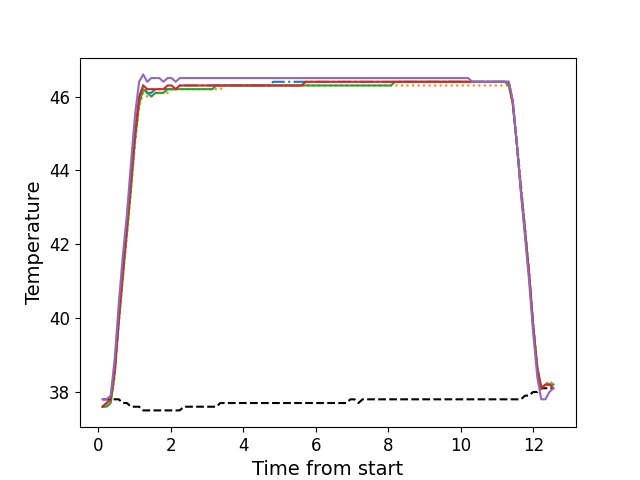

Values plotted in this chart, from the file beside it:
, times, neutral, z1, z2, z3, z4, z5
0, 0.1136, 37.8, 37.6, 37.6, 37.6, 37.6, 37.8
1, 0.2252, 37.8, 37.7, 37.6, 37.6, 37.7, 37.8
2, 0.3379, 37.8, 37.8, 37.7, 37.7, 37.8, 37.9
3, 0.4495, 37.8, 38.6, 38.4, 38.5, 38.6, 38.9
4, 0.5621, 37.8, 40.0, 39.8, 39.9, 40.0, 40.4
5, 0.6737, 37.7, 41.3, 41.1, 41.1, 41.3, 41.7
6, 0.7854, 37.7, 42.4, 42.2, 42.3, 42.5, 42.8
7, 0.898, 37.6, 43.7, 43.4, 43.5, 43.8, 44.2
8, 1.009, 37.6, 45.0, 44.7, 44.8, 45.0, 45.5
9, 1.122, 37.6, 45.9, 45.7, 45.8, 46.0, 46.4
10, 1.234, 37.5, 46.3, 46.1, 46.2, 46.3, 46.6
11, 1.346, 37.5, 46.1, 46.0, 46.1, 46.2, 46.4
12, 1.458, 37.5, 46.1, 46.0, 46.0, 46.2, 46.5
13, 1.571, 37.5, 46.2, 46.1, 46.1, 46.2, 46.5
14, 1.682, 37.5, 46.2, 46.1, 46.1, 46.2, 46.5
15, 1.794, 37.5, 46.2, 46.1, 46.1, 46.2, 46.4
16, 1.907, 37.5, 46.2, 46.1, 46.2, 46.3, 46.5
17, 2.019, 37.5, 46.2, 46.2, 46.2, 46.3, 46.5
18, 2.131, 37.5, 46.2, 46.2, 46.2, 46.2, 46.4
19, 2.243, 37.5, 46.3, 46.2, 46.2, 46.3, 46.5
20, 2.354, 37.6, 46.3, 46.2, 46.2, 46.3, 46.5
21, 2.467, 37.6, 46.3, 46.2, 46.2, 46.3, 46.5
22, 2.579, 37.6, 46.3, 46.2, 46.2, 46.3, 46.5
23, 2.691, 37.6, 46.3, 46.2, 46.2, 46.3, 46.5
24, 2.803, 37.6, 46.3, 46.2, 46.2, 46.3, 46.5
25, 2.915, 37.6, 46.3, 46.2, 46.2, 46.3, 46.5
26, 3.027, 37.6, 46.3, 46.2, 46.2, 46.3, 46.5
27, 3.139, 37.6, 46.3, 46.2, 46.2, 46.3, 46.5
28, 3.251, 37.6, 46.3, 46.2, 46.3, 46.3, 46.5
29, 3.363, 37.7, 46.3, 46.2, 46.3, 46.3, 46.5
30, 3.475, 37.7, 46.3, 46.3, 46.3, 46.3, 46.5
31, 3.588, 37.7, 46.3, 46.3, 46.3, 46.3, 46.5
32, 3.7, 37.7, 46.3, 46.3, 46.3, 46.3, 46.5
33, 3.811, 37.7, 46.3, 46.3, 46.3, 46.3, 46.5
34, 3.924, 37.7, 46.3, 46.3, 46.3, 46.3, 46.5
35, 4.036, 37.7, 46.3, 46.3, 46.3, 46.3, 46.5
36, 4.148, 37.7, 46.3, 46.3, 46.3, 46.3, 46.5
37, 4.26, 37.7, 46.3, 46.3, 46.3, 46.3, 46.5
38, 4.372, 37.7, 46.3, 46.3, 46.3, 46.3, 46.5
39, 4.484, 37.7, 46.3, 46.3, 46.3, 46.3, 46.5
40, 4.596, 37.7, 46.3, 46.3, 46.3, 46.3, 46.5
41, 4.708, 37.7, 46.3, 46.3, 46.3, 46.3, 46.5
42, 4.82, 37.7, 46.4, 46.3, 46.3, 46.3, 46.5
43, 4.932, 37.7, 46.4, 46.3, 46.3, 46.3, 46.5
44, 5.045, 37.7, 46.4, 46.3, 46.3, 46.3, 46.5
45, 5.156, 37.7, 46.4, 46.3, 46.3, 46.3, 46.5
46, 5.269, 37.7, 46.4, 46.3, 46.3, 46.3, 46.5
47, 5.38, 37.7, 46.4, 46.3, 46.3, 46.3, 46.5
48, 5.492, 37.7, 46.4, 46.3, 46.3, 46.3, 46.5
49, 5.605, 37.7, 46.4, 46.3, 46.3, 46.3, 46.5
50, 5.716, 37.7, 46.4, 46.3, 46.3, 46.4, 46.5
51, 5.829, 37.7, 46.4, 46.3, 46.3, 46.4, 46.5
52, 5.941, 37.7, 46.4, 46.3, 46.3, 46.4, 46.5
53, 6.053, 37.7, 46.4, 46.3, 46.3, 46.4, 46.5
54, 6.165, 37.7, 46.4, 46.3, 46.3, 46.4, 46.5
55, 6.277, 37.7, 46.4, 46.3, 46.3, 46.4, 46.5
56, 6.388, 37.7, 46.4, 46.3, 46.3, 46.4, 46.5
57, 6.501, 37.7, 46.4, 46.3, 46.3, 46.4, 46.5
58, 6.613, 37.7, 46.4, 46.3, 46.3, 46.4, 46.5
59, 6.725, 37.7, 46.4, 46.3, 46.3, 46.4, 46.5
... 52 more rows
